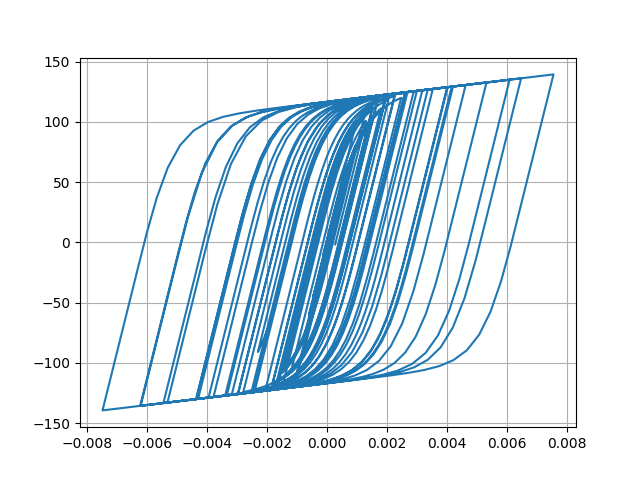

The data file committed next to this chart (first rows):
Desplacment, Force
0.0, 0.0
5.699290471943777e-07, 0.05699
2.50886265582425e-06, 0.2509
6.334016306739544e-06, 0.6334
1.2466155951472531e-05, 1.247
2.0839802655527084e-05, 2.084
3.086925308392506e-05, 3.086
4.1714335122851996e-05, 4.17
5.256748106973379e-05, 5.254
6.290127235050654e-05, 6.285
7.250472387009362e-05, 7.242
8.132094825376119e-05, 8.12
8.925279595292292e-05, 8.909
9.610764955301384e-05, 9.591
0.0001017, 10.15
0.0001062, 10.59
0.0001097, 10.94
0.000113, 11.26
0.0001165, 11.61
0.0001208, 12.04
0.0001258, 12.53
0.000131, 13.05
0.0001356, 13.5
0.0001387, 13.81
0.0001394, 13.88
0.0001373, 13.67
0.000132, 13.14
0.0001237, 12.31
0.0001129, 11.23
9.997854130854983e-05, 9.938
8.550543882673432e-05, 8.49
6.991167250340752e-05, 6.931
5.3580905621379136e-05, 5.298
3.678760543198066e-05, 3.619
1.963922462941465e-05, 1.904
2.0873050863083407e-06, 0.1487
-1.625593102579267e-05, -1.686
-3.606277876804016e-05, -3.665
-5.817503215876561e-05, -5.873
-8.339510236140695e-05, -8.386
-0.0001121, -11.24
-0.0001442, -14.41
-0.0001789, -17.82
-0.0002151, -21.35
-0.0002511, -24.82
-0.0002851, -28.07
-0.0003153, -30.91
-0.0003401, -33.22
-0.0003587, -34.93
-0.0003714, -36.09
-0.0003793, -36.81
-0.0003842, -37.26
-0.000388, -37.61
-0.0003919, -37.96
-0.0003967, -38.39
-0.0004026, -38.92
-0.0004097, -39.56
-0.0004183, -40.33
-0.0004286, -41.24
-0.0004404, -42.28
... 2,941 more rows
